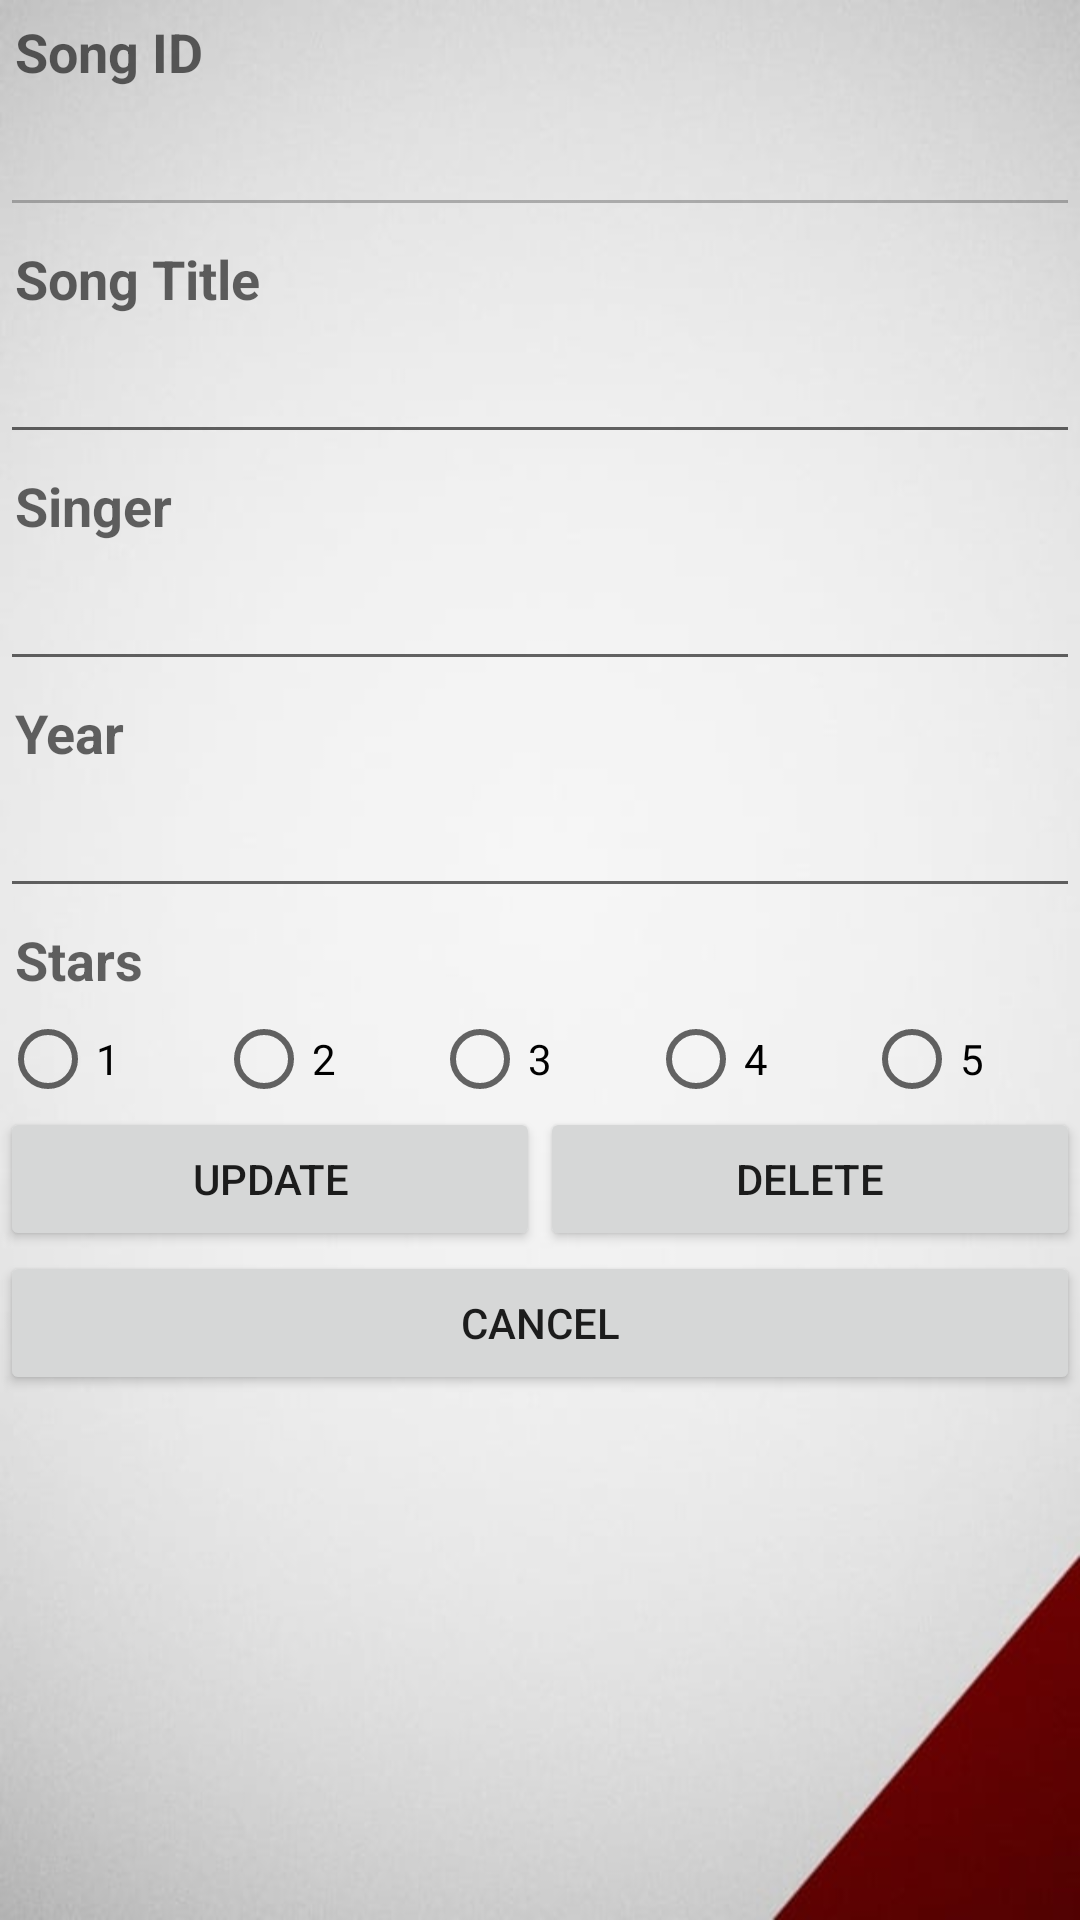

Layout XML and referenced resources for this Android screen:
<!-- AndroidManifest.xml: application theme Theme.L08L10_ProblemStatement -->
<!-- res/layout/activity_third.xml -->
<?xml version="1.0" encoding="utf-8"?>
<LinearLayout xmlns:android="http://schemas.android.com/apk/res/android"
    xmlns:app="http://schemas.android.com/apk/res-auto"
    xmlns:tools="http://schemas.android.com/tools"
    android:layout_width="match_parent"
    android:layout_height="match_parent"
    android:orientation="vertical"
    android:background="@drawable/background"
    tools:context=".MainActivity">

    <TextView
        android:id="@+id/tvSongID"
        android:layout_width="match_parent"
        android:layout_height="wrap_content"
        android:text="@string/song_id"
        android:padding="5dp"
        android:textAppearance="@style/TextAppearance.AppCompat.Medium"
        android:textStyle="bold" />

    <EditText
        android:id="@+id/etSongID"
        android:layout_width="match_parent"
        android:layout_height="wrap_content"
        android:ems="10"
        android:inputType="none"
        android:enabled="false"
        android:textColor="@android:color/darker_gray" />

    <TextView
        android:id="@+id/tvTitle"
        android:layout_width="match_parent"
        android:layout_height="wrap_content"
        android:text="@string/tvTitle"
        android:padding="5dp"
        android:textAppearance="@style/TextAppearance.AppCompat.Medium"
        android:textStyle="bold" />

    <EditText
        android:id="@+id/etTitle"
        android:layout_width="match_parent"
        android:layout_height="wrap_content"
        android:ems="10"
        android:inputType="text" />

    <TextView
        android:id="@+id/tvSinger"
        android:layout_width="match_parent"
        android:layout_height="wrap_content"
        android:padding="5dp"
        android:text="@string/tvSinger"
        android:textAppearance="@style/TextAppearance.AppCompat.Medium"
        android:textStyle="bold" />

    <EditText
        android:id="@+id/etSinger"
        android:layout_width="match_parent"
        android:layout_height="wrap_content"
        android:ems="10"
        android:inputType="text" />

    <TextView
        android:id="@+id/tvYear"
        android:layout_width="match_parent"
        android:layout_height="wrap_content"
        android:padding="5dp"
        android:text="@string/tvYear"
        android:textAppearance="@style/TextAppearance.AppCompat.Medium"
        android:textStyle="bold" />

    <EditText
        android:id="@+id/etYear"
        android:layout_width="match_parent"
        android:layout_height="wrap_content"
        android:ems="10"
        android:inputType="text" />

    <TextView
        android:id="@+id/tvStars"
        android:layout_width="match_parent"
        android:layout_height="wrap_content"
        android:padding="5dp"
        android:text="@string/tvStars"
        android:textAppearance="@style/TextAppearance.AppCompat.Medium"
        android:textStyle="bold" />

    <RadioGroup
        android:id="@+id/rgStars"
        android:layout_width="match_parent"
        android:layout_height="wrap_content"
        android:orientation="horizontal">

        <RadioButton
            android:id="@+id/rbStars1"
            android:layout_width="0dp"
            android:layout_height="wrap_content"
            android:layout_weight="1"
            android:text="1" />

        <RadioButton
            android:id="@+id/rbStars2"
            android:layout_width="0dp"
            android:layout_height="wrap_content"
            android:layout_weight="1"
            android:text="2" />

        <RadioButton
            android:id="@+id/rbStars3"
            android:layout_width="0dp"
            android:layout_height="wrap_content"
            android:layout_weight="1"
            android:text="3" />

        <RadioButton
            android:id="@+id/rbStars4"
            android:layout_width="0dp"
            android:layout_height="wrap_content"
            android:layout_weight="1"
            android:text="4" />

        <RadioButton
            android:id="@+id/rbStars5"
            android:layout_width="0dp"
            android:layout_height="wrap_content"
            android:layout_weight="1"
            android:text="5" />
    </RadioGroup>

    <LinearLayout
        android:layout_width="match_parent"
        android:layout_height="wrap_content"
        android:orientation="horizontal">

        <Button
            android:id="@+id/btnUpdate"
            android:layout_width="0dp"
            android:layout_height="wrap_content"
            android:layout_weight="1"
            android:text="@string/btnUpdate" />

        <Button
            android:id="@+id/btnDelete"
            android:layout_width="0dp"
            android:layout_height="wrap_content"
            android:layout_weight="1"
            android:text="@string/btnDelete" />
    </LinearLayout>

    <Button
        android:id="@+id/btnCancel"
        android:layout_width="match_parent"
        android:layout_height="wrap_content"
        android:text="@string/btnCancel" />
</LinearLayout>
<!-- resources referenced by this layout -->
<resources>
  <!-- drawable background: jpg bitmap (drawable, 11079 bytes) -->
  <string name="btnCancel">Cancel</string>
  <string name="btnDelete">Delete</string>
  <string name="btnUpdate">Update</string>
  <string name="song_id">Song ID</string>
  <string name="tvSinger">Singer</string>
  <string name="tvStars">Stars</string>
  <string name="tvTitle">Song Title</string>
  <string name="tvYear">Year</string>
  <style name="Theme.L08L10_ProblemStatement" parent="Base.Theme.MaterialComponents.Light.DarkActionBar.Bridge" />
</resources>
